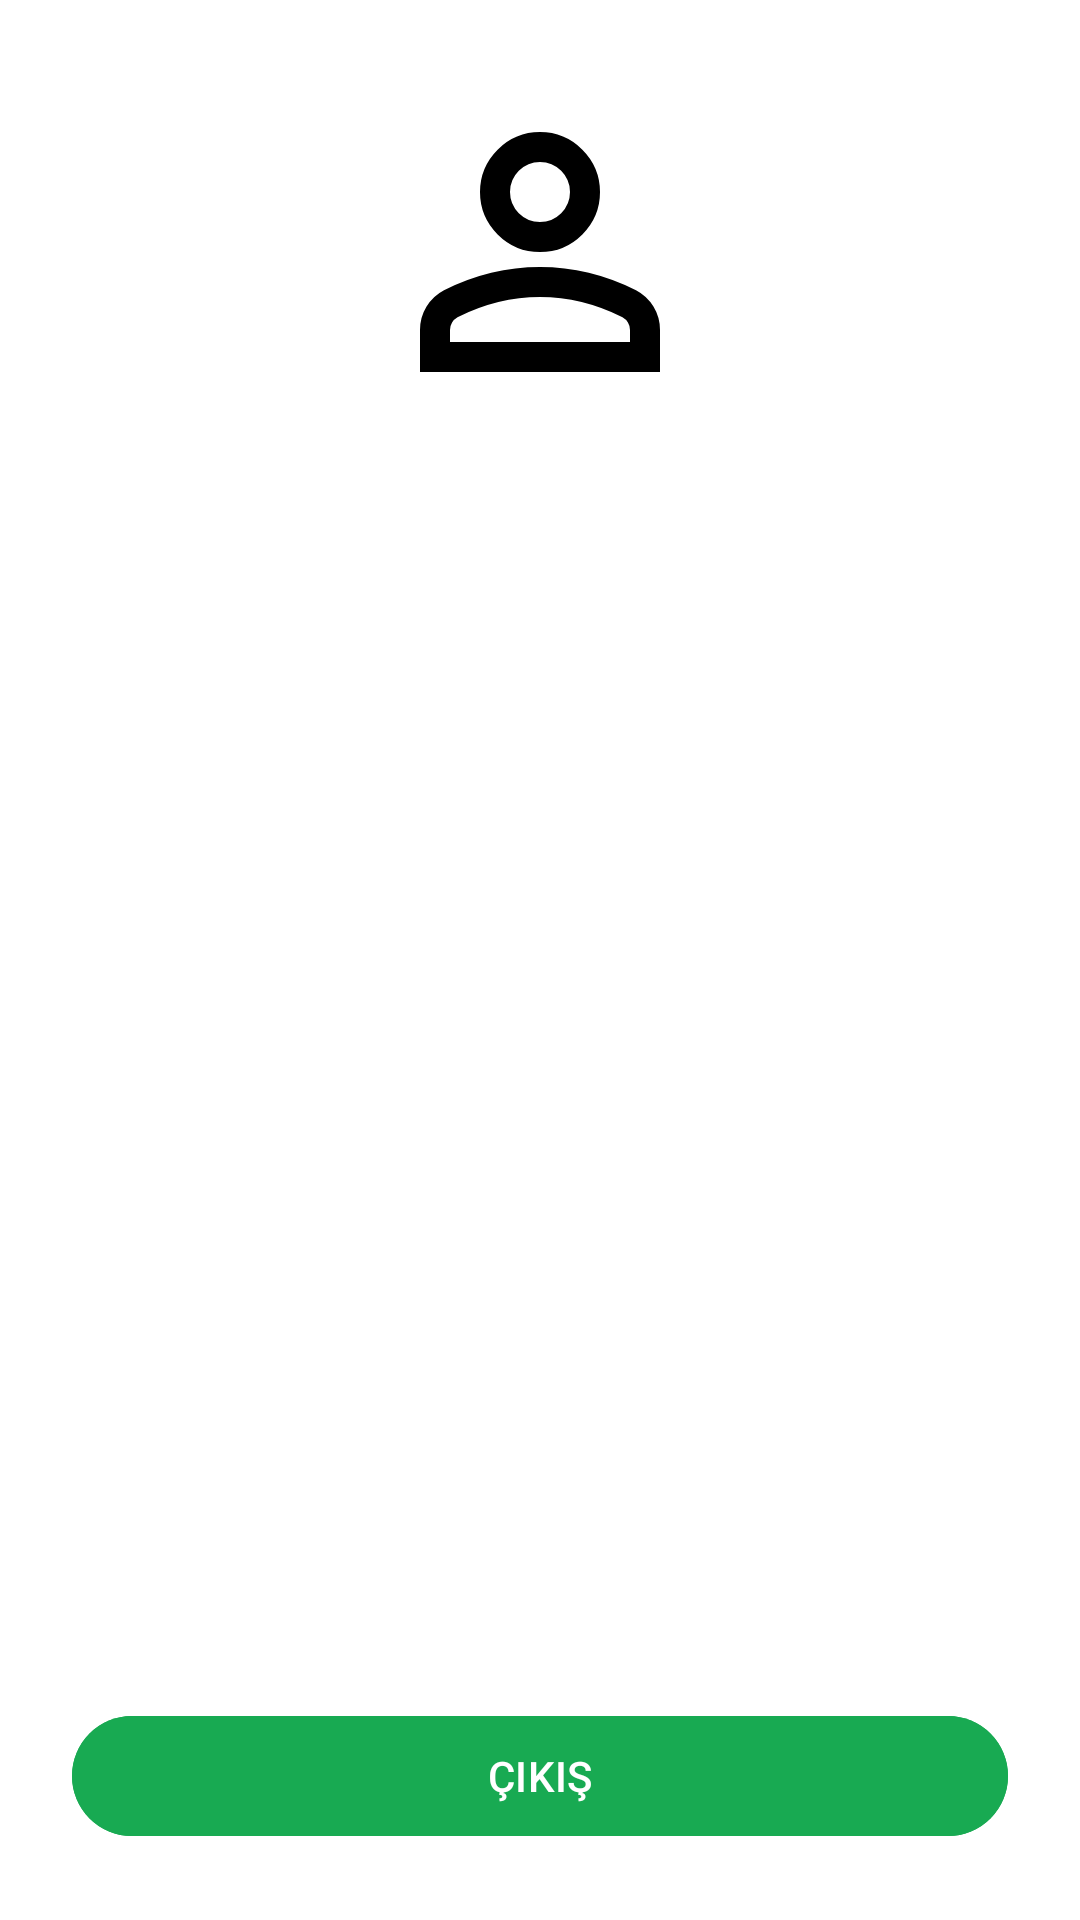

This screen was rendered from an Android layout file. Write that file and the resources it references.
<!-- AndroidManifest.xml: application theme Theme.SportsBetApp -->
<!-- res/layout/fragment_profile.xml -->
<?xml version="1.0" encoding="utf-8"?>
<androidx.constraintlayout.widget.ConstraintLayout
    xmlns:android="http://schemas.android.com/apk/res/android"
    xmlns:app="http://schemas.android.com/apk/res-auto"
    android:layout_width="match_parent"
    android:layout_height="match_parent"
    android:padding="24dp"
    android:background="@color/viewBackgroundColor">

    <ImageView
        android:id="@+id/ivProfileImage"
        android:layout_width="120dp"
        android:layout_height="120dp"
        android:src="@drawable/ic_profile_24"
        android:scaleType="centerCrop"
        app:layout_constraintTop_toTopOf="parent"
        app:layout_constraintStart_toStartOf="parent"
        app:layout_constraintEnd_toEndOf="parent"
        android:contentDescription="Profile Image" />

    <com.google.android.material.button.MaterialButton
        android:id="@+id/btnLogout"
        android:layout_width="0dp"
        android:layout_height="wrap_content"
        android:text="@string/log_out"
        android:textAllCaps="true"
        app:layout_constraintBottom_toBottomOf="parent"
        app:layout_constraintStart_toStartOf="parent"
        app:layout_constraintEnd_toEndOf="parent"
        android:backgroundTint="@color/btnBackgroundColor"/>

</androidx.constraintlayout.widget.ConstraintLayout>
<!-- resources referenced by this layout -->
<resources>
  <color name="btnBackgroundColor">@color/greenColor</color>
  <color name="viewBackgroundColor">@color/whiteColor</color>
  <!-- drawable ic_profile_24 (drawable) -->
  <vector xmlns:android="http://schemas.android.com/apk/res/android"
      android:width="24dp"
      android:height="24dp"
      android:viewportWidth="960"
      android:viewportHeight="960">
    <path
        android:pathData="M480,480q-66,0 -113,-47t-47,-113q0,-66 47,-113t113,-47q66,0 113,47t47,113q0,66 -47,113t-113,47ZM160,800v-112q0,-34 17.5,-62.5T224,582q62,-31 126,-46.5T480,520q66,0 130,15.5T736,582q29,15 46.5,43.5T800,688v112L160,800ZM240,720h480v-32q0,-11 -5.5,-20T700,654q-54,-27 -109,-40.5T480,600q-56,0 -111,13.5T260,654q-9,5 -14.5,14t-5.5,20v32ZM480,400q33,0 56.5,-23.5T560,320q0,-33 -23.5,-56.5T480,240q-33,0 -56.5,23.5T400,320q0,33 23.5,56.5T480,400ZM480,320ZM480,720Z"
        android:fillColor="@color/blackColor"/>
  </vector>
  <string name="log_out">Çıkış</string>
  <style name="Theme.SportsBetApp" parent="Base.Theme.SportsBetApp" />
  <color name="greenColor">#18AA52</color>
  <color name="whiteColor">#FFFFFF</color>
  <color name="blackColor">#000000</color>
  <style name="Base.Theme.SportsBetApp" parent="Theme.Material3.DayNight.NoActionBar">
          
          
      </style>
</resources>
